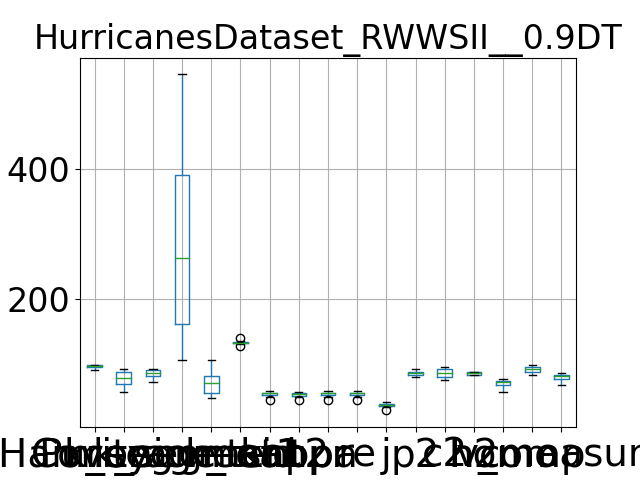

The file beside this chart, header and first rows:
, Purity, Coverage, Harmonic mean, best parameters, k_segment1, k_segment2, k_tsid, acc, kappa, pr, re, j, p2, c2, h2, homo, comp, v_measure
0, 98.39, 56.79, 72.02, {'window_size': 7, 'majority_vote_degree…, 545, 106, 130, 49.49, 49.03, 49.49, 49.49, 32.88, 92.22, 75.38, 82.95, 57.72, 82.74, 68
1, 94.19, 89.54, 91.8, {'window_size': 7, 'majority_vote_degree…, 145, 47, 134, 50.69, 49.86, 50.69, 50.69, 33.95, 81.98, 92.12, 86.75, 71.68, 94.66, 81.58
2, 95.62, 81.41, 87.95, {'window_size': 7, 'majority_vote_degree…, 237, 68, 135, 56.7, 56.08, 56.7, 56.7, 39.56, 84.55, 89.23, 86.82, 74.58, 93.68, 83.05
3, 97.92, 61.4, 75.47, {'window_size': 7, 'majority_vote_degree…, 541, 87, 134, 43.96, 43.48, 43.96, 43.96, 28.17, 86.93, 77.33, 81.85, 56.33, 82.77, 67.04
4, 93.54, 88.95, 91.19, {'window_size': 7, 'majority_vote_degree…, 140, 51, 132, 54.46, 53.72, 54.46, 54.46, 37.42, 82, 92.67, 87.01, 74.75, 96.05, 84.08
5, 96.66, 74.61, 84.22, {'window_size': 7, 'majority_vote_degree…, 287, 74, 132, 57.63, 57.03, 57.63, 57.63, 40.48, 86.89, 82.17, 84.46, 71.35, 90.1, 79.63
6, 96.94, 72.12, 82.71, {'window_size': 7, 'majority_vote_degree…, 323, 78, 127, 54.02, 53.39, 54.02, 54.02, 37.01, 87.16, 82.96, 85.01, 69.68, 90.58, 78.77
7, 90.19, 92.47, 91.32, {'window_size': 7, 'majority_vote_degree…, 105, 52, 140, 55.65, 54.93, 55.65, 55.65, 38.56, 80.05, 95.06, 86.91, 76.81, 97.68, 86
8, 97.39, 67.29, 79.59, {'window_size': 7, 'majority_vote_degree…, 413, 82, 132, 52.71, 52.18, 52.71, 52.71, 35.79, 86.69, 78.36, 82.31, 65.7, 86.97, 74.85
9, 95.2, 82.25, 88.25, {'window_size': 7, 'majority_vote_degree…, 210, 61, 132, 54.94, 54.25, 54.94, 54.94, 37.87, 83.96, 88.27, 86.06, 72.73, 94.05, 82.03
